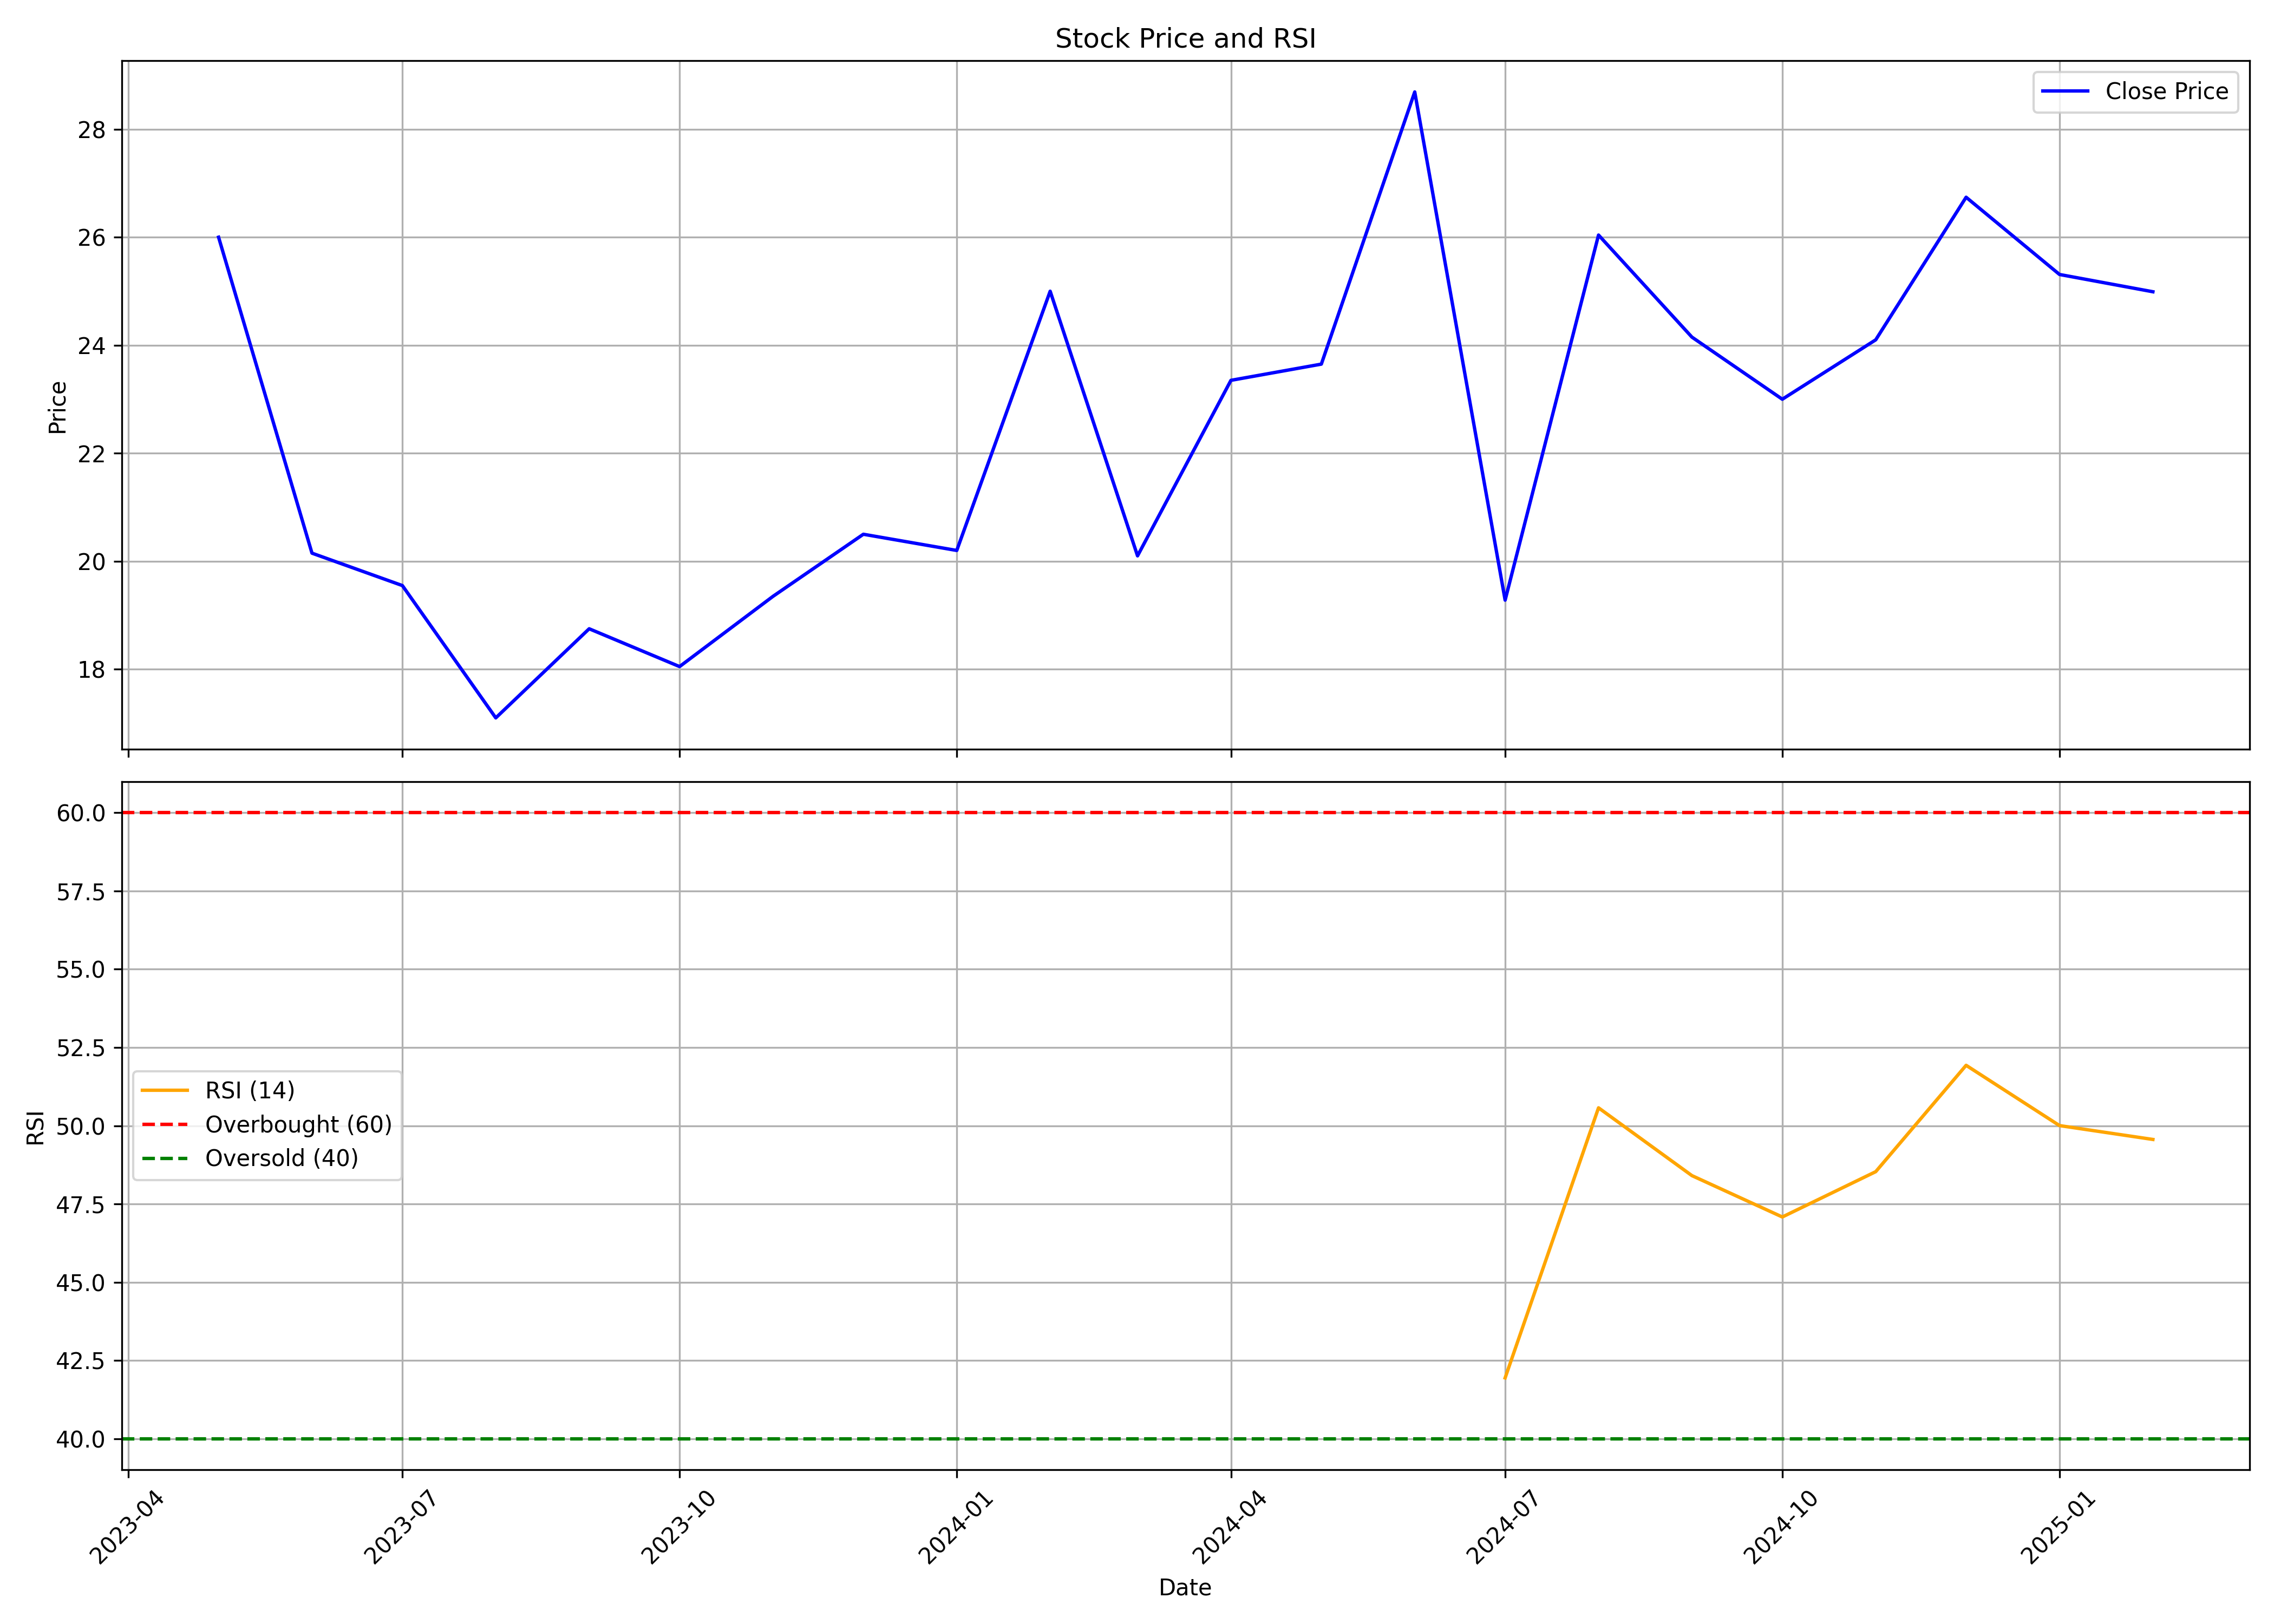

The file beside this chart, header and first rows:
, date, symbol, open, high, low, close, volume, rsi
0, 2023-05-01, TECILCHEM, 29.15, 38.95, 22.8, 26.0, 246671, 
1, 2023-06-01, TECILCHEM, 26.0, 28.0, 19.2, 20.15, 90237, 
2, 2023-07-01, TECILCHEM, 20.55, 21.1, 17.45, 19.55, 44963, 
3, 2023-08-01, TECILCHEM, 19.55, 21.0, 16.95, 17.1, 31021, 
4, 2023-09-01, TECILCHEM, 17.1, 19.7, 16.3, 18.75, 27297, 
5, 2023-10-01, TECILCHEM, 18.75, 19.1, 16.7, 18.05, 14470, 
6, 2023-11-01, TECILCHEM, 18.95, 21.75, 18.9, 19.35, 22746, 
7, 2023-12-01, TECILCHEM, 19.35, 20.8, 17.65, 20.5, 18529, 
8, 2024-01-01, TECILCHEM, 20.5, 21.05, 19.9, 20.2, 17012, 
9, 2024-02-01, TECILCHEM, 20.6, 28.9, 20.6, 25.0, 91165, 
10, 2024-03-01, TECILCHEM, 24.5, 24.5, 18.25, 20.1, 12038, 
11, 2024-04-01, TECILCHEM, 21.05, 24.0, 19.1, 23.35, 22978, 
12, 2024-05-01, TECILCHEM, 23.35, 25.5, 20.5, 23.65, 30718, 
13, 2024-06-01, TECILCHEM, 24.15, 39.08, 20.35, 28.69, 113263, 
14, 2024-07-01, TECILCHEM, 27.25, 27.25, 19.2, 19.28, 20496, 41.94
15, 2024-08-01, TECILCHEM, 18.75, 27.47, 18.36, 26.04, 21429, 50.57
16, 2024-09-01, TECILCHEM, 25.52, 26.0, 21.86, 24.15, 9484, 48.41
17, 2024-10-01, TECILCHEM, 22.95, 29.0, 21.7, 23.0, 37078, 47.08
18, 2024-11-01, TECILCHEM, 24.15, 28.58, 22.5, 24.1, 26020, 48.53
19, 2024-12-01, TECILCHEM, 23.7, 27.0, 23.0, 26.74, 13750, 51.93
20, 2025-01-01, TECILCHEM, 27.27, 28.25, 23.33, 25.31, 58619, 50
21, 2025-02-01, TECILCHEM, 26.0, 26.98, 24.0, 24.99, 3307, 49.56
